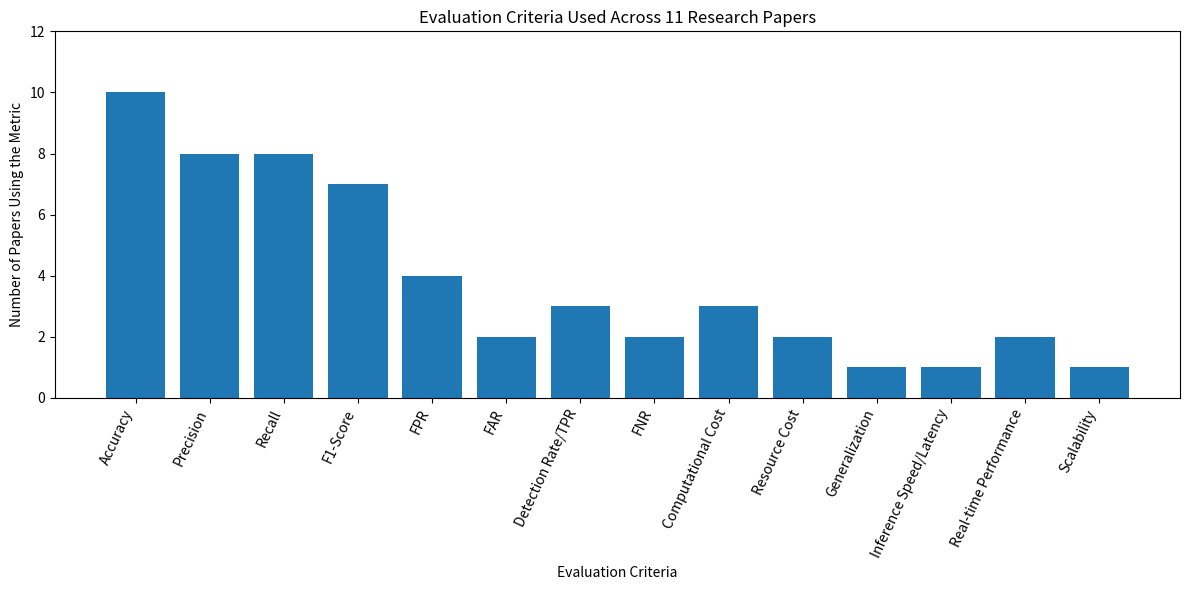

Write the Python code that produced this figure.
import matplotlib.pyplot as plt

metrics = [
    "Accuracy", "Precision", "Recall", "F1-Score", "FPR", "FAR",
    "Detection Rate/TPR", "FNR", "Computational Cost", "Resource Cost",
    "Generalization", "Inference Speed/Latency", "Real-time Performance", "Scalability"
]

counts = [10, 8, 8, 7, 4, 2, 3, 2, 3, 2, 1, 1, 2, 1]

plt.figure(figsize=(12,6))
plt.bar(metrics, counts)
plt.xlabel("Evaluation Criteria")
plt.ylabel("Number of Papers Using the Metric")
plt.ylim(0, 12)
plt.title("Evaluation Criteria Used Across 11 Research Papers")
plt.xticks(rotation=65, ha='right')
plt.tight_layout()
plt.show()
